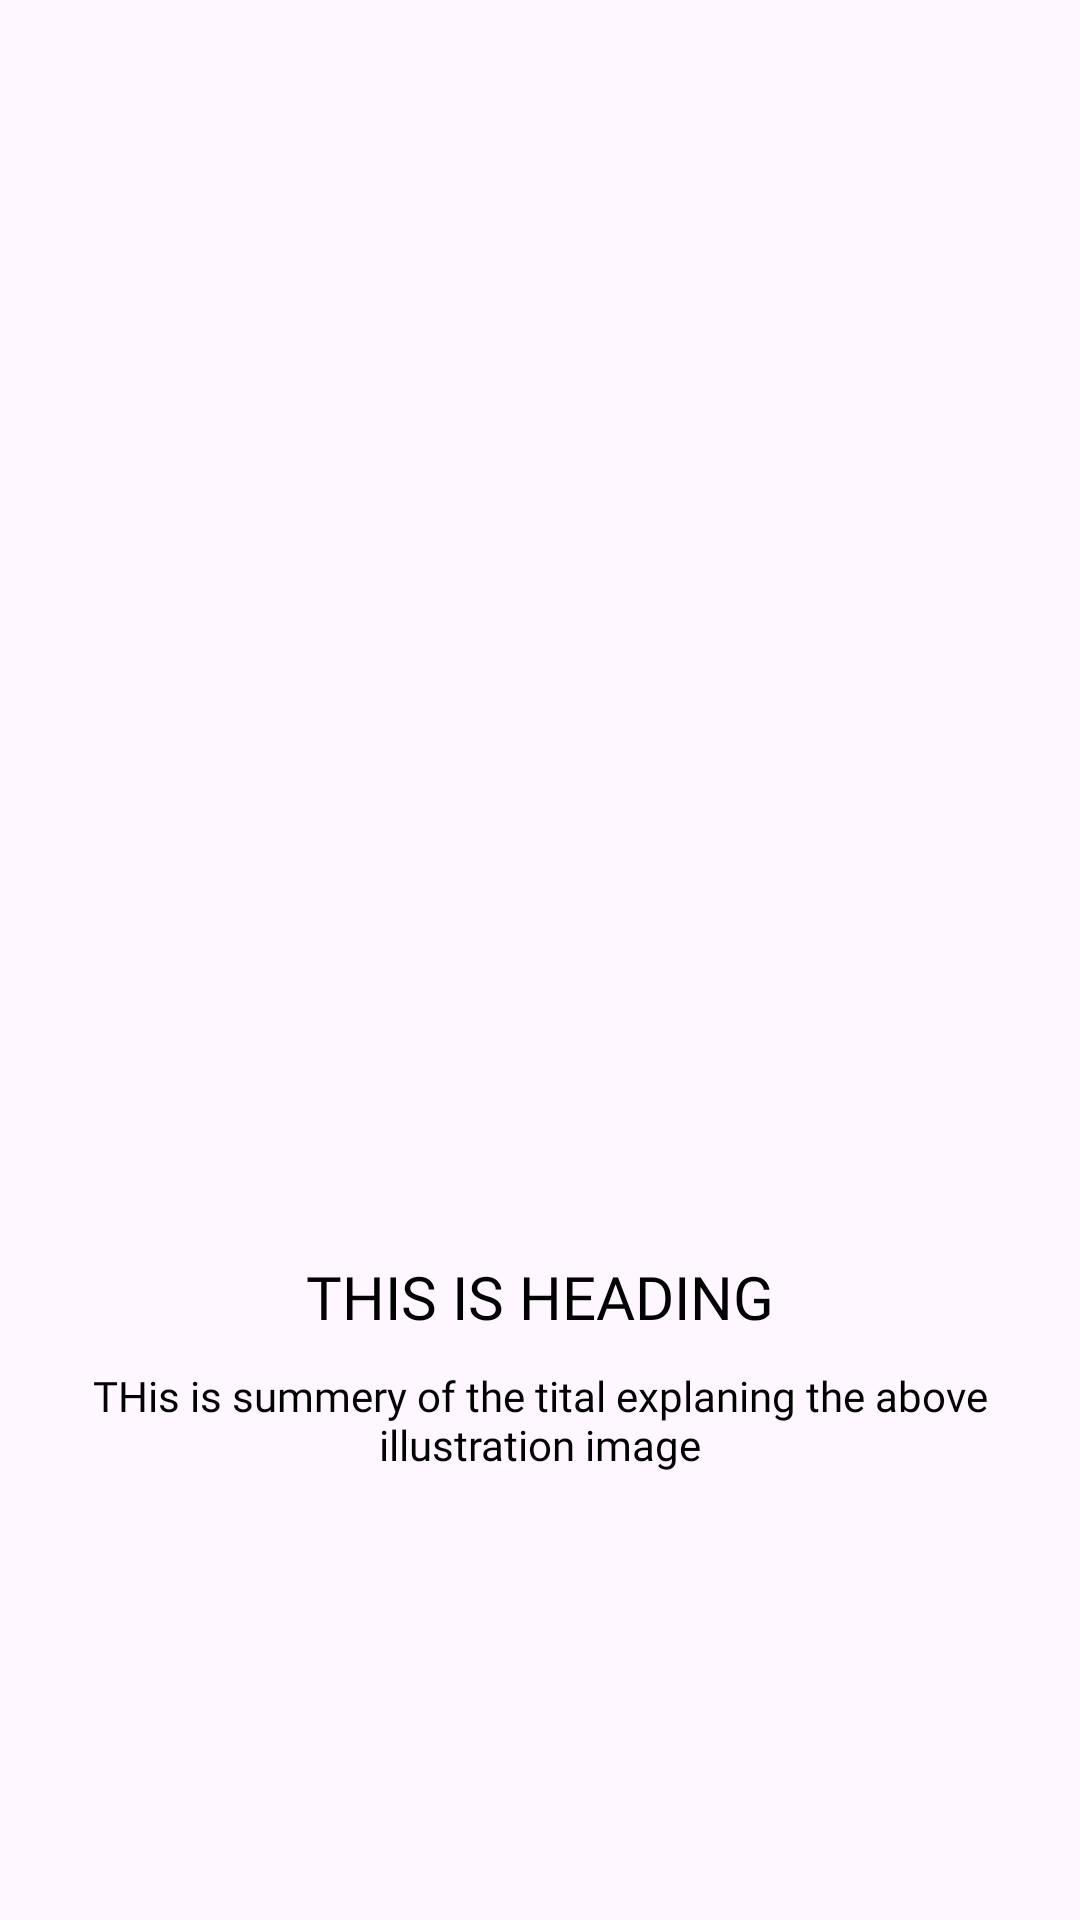

Here is an Android app screen rendered from its layout file. Give the layout XML and the strings, colors and styles it references.
<!-- AndroidManifest.xml: application theme Theme.VirtuaFit -->
<!-- res/layout/onboarding.xml -->
<?xml version="1.0" encoding="utf-8"?>
<LinearLayout xmlns:android="http://schemas.android.com/apk/res/android"
    android:id="@+id/root"
    android:layout_width="match_parent"
    android:layout_height="match_parent"
    android:gravity="center"
    android:orientation="vertical"
    android:padding="20dp">

    <ImageView
        android:id="@+id/image"
        android:layout_width="250dp"
        android:layout_height="250dp"
        android:layout_marginBottom="20dp"
        android:adjustViewBounds="true"
        android:scaleType="centerCrop" />

    <TextView
        android:id="@+id/heading"
        android:layout_width="wrap_content"
        android:layout_height="wrap_content"
        android:fontFamily="@font/nunitoblack"
        android:text="THis is heading"
        android:textAllCaps="true"
        android:textColor="@color/black"
        android:textSize="20dp" />

    <TextView
        android:id="@+id/description"
        android:layout_width="wrap_content"
        android:layout_height="wrap_content"
        android:layout_marginTop="10dp"
        android:fontFamily="@font/bariol_bold"
        android:gravity="center"

        android:text="THis is summery of the tital explaning the above illustration image"
        android:textColor="@color/black" />

</LinearLayout>
<!-- resources referenced by this layout -->
<resources>
  <color name="black">#FF000000</color>
  <style name="Theme.VirtuaFit" parent="Base.Theme.VirtuaFit" />
  <style name="Base.Theme.VirtuaFit" parent="Theme.Material3.DayNight.NoActionBar">
          
          <item name="colorPrimary">@color/green4</item>
      </style>
  <color name="green4">#289d69</color>
</resources>
